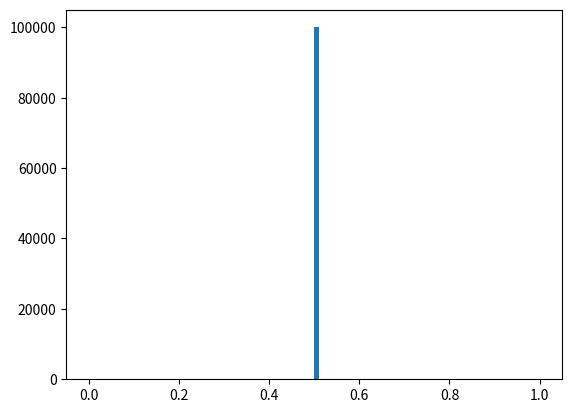

Here is the Python script that generated this plot:
import matplotlib.pyplot as plt
import numpy as np

N = 100000

#U = np.random.uniform(0,1,N)

samples = np.zeros(N)

mu = .5

exploration = 0

sigma1 = mu*exploration
sigma2 = mu*exploration

rejections = 0

for i in range(N):
    while True:
        #if np.random.uniform() < exploration:
        if False:
            samples[i] = np.random.normal(-mu, sigma2)
        else:
            samples[i] = np.random.normal(mu, sigma1)
        if -1 <= samples[i] <= 1:
            break
        else:
            rejections += 1

print(rejections)
print(rejections/N)

plt.hist(samples, bins=100)

plt.plot()
plt.show()
